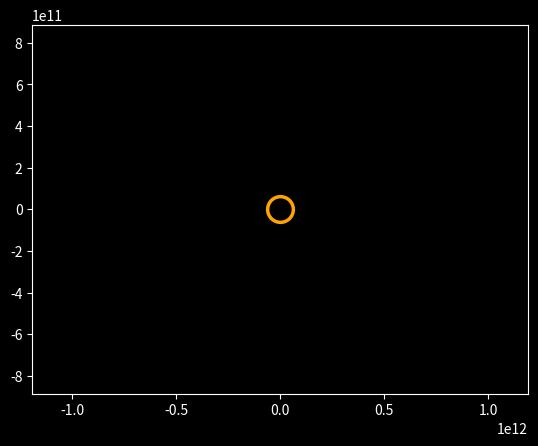

Generate this figure with matplotlib: (Note: this script raises an exception after producing the figure.)
import numpy as np
from scipy.integrate import odeint
import matplotlib.pyplot as plt
from matplotlib.animation import FuncAnimation

# некая частица 1
x0e = 2 * 149 * 10**9
vx0e = 0 #0
y0e = 0
vy0e = 7910 #40000

# некая частица 2
x0m = 0
vx0m = 7910
y0m = 6 * 149 * 10**9
vy0m = 0

plt.style.use('dark_background')
frames = 365
seconds_in_year = 365 * 24 * 60 * 60
years = 5
t = np.linspace(0, years*seconds_in_year, frames)

def  move_func(s, t):
    ( x1, vx1, y1, vy1, 
      xm, vxm, ym, vym) = s
    l = (x1 * vy1 - y1 * vx1) / np.sqrt(x1**2 + y1**2)
    
    dxdt1 = vx1
    dvxdt1 = -rg * c**2 * x1 / 2 * (x1**2 + y1**2)**1.5 + l**2 * x1 / (x1**2 + y1**2)**5/2 - 3 * l**2 * rg * x1 / (x1**2 + y1**2)**7/2
    dydt1 = vy1
    dvydt1 = -rg * c**2 * y1 / 2 * (x1**2 + y1**2)**1.5 + l**2 * y1 / (x1**2 + y1**2)**5/2 - 3 * l**2 * rg * y1 / (x1**2 + y1**2)**7/2

    dxdt2 = vxm
    dvxdt2 = -G * m * xm / (xm**2 + ym**2) ** 1.5
    dydt2 = vym
    dvydt2 = -G * m * ym / (xm**2 + ym**2) ** 1.5 
    return (dxdt1, dvxdt1, dydt1, dvydt1,
            dxdt2, dvxdt2, dydt2, dvydt2)

G = 6.67 * 10**(-11)
m = 10 * 1.98 * 10**(30)
c = 300000000
rg = 2 * G * m / c**2
#l = (x0e * vy0e - y0e * vx0e) / np.sqrt(x0e**2 + y0e**2)


s0 = (x0e,  vx0e,  y0e,  vy0e,
      x0m,  vx0m,  y0m,  vy0m)

sol = odeint(move_func, s0, t)

def solve_func(i, key):
    if key == 'point':
        x1 = sol[i, 0]
        y1 = sol[i, 2]
        
        x2 = sol[i, 4]
        y2 = sol[i, 6]

    elif key == 'line':
        x1 = sol[:i, 0]
        y1 = sol[:i, 2]
        
        x2 = sol[:i, 4]
        y2 = sol[:i, 6]
        
    return ((x1, y1), (x2, y2))

fig, ax = plt.subplots()

ball1, = plt.plot([], [], 'o', color='b')
ball_line1, = plt.plot([], [], '-', color='b')

ball2, = plt.plot([], [], 'o', color='r')
ball_line2, = plt.plot([], [], '-', color='r')

plt.plot([0], [0], 'o', color='orange', ms=20)
plt.plot([0], [0], 'o', color='black', ms=15)

def animate(i):
    ball1.set_data(solve_func(i, 'point')[0])
    ball_line1.set_data(solve_func(i, 'line')[0])

    ball2.set_data(solve_func(i, 'point')[1])
    ball_line2.set_data(solve_func(i, 'line')[1])


ani = FuncAnimation(fig, animate, frames=frames, interval=30)

plt.axis('equal')

edge = 4*x0e
ax.set_xlim(-edge, edge)
ax.set_ylim(-edge, edge)
ani.save('black_hole(mod_6_NE).gif')
